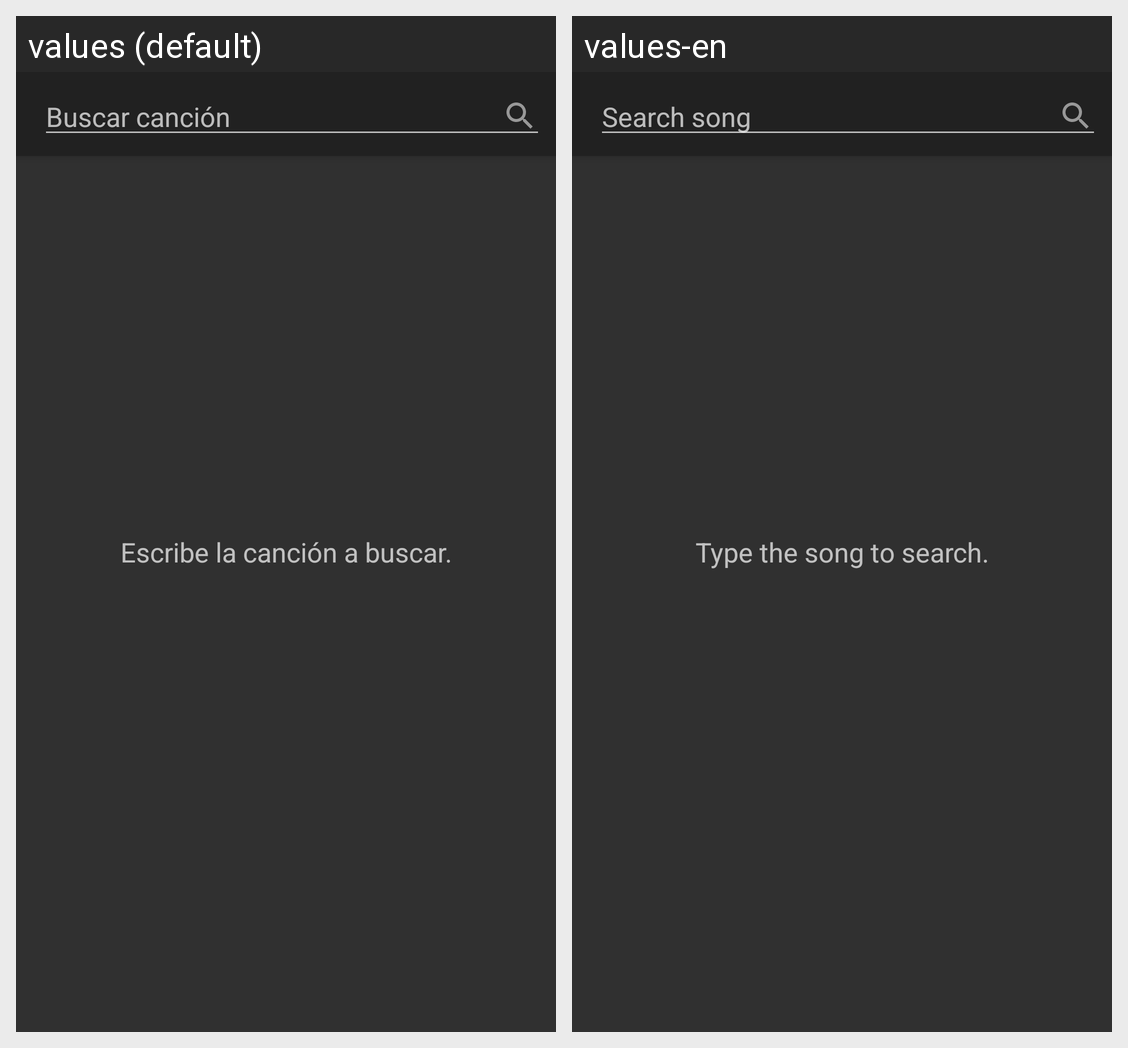

Strings drawn on this Android screen and how each of the app's shown locales translates them:
Android screen res/layout/fragment_result_search_list.xml rendered under 2 locales, left to right: values (default), values-en. Device: Nexus 5 (rendered at 1080×1920; each locale shown at half size, 540×960, under a caption strip naming it); theme AppTheme.
Strings drawn on this screen, with the default value and each locale's value (text and hints the layout hard-codes, and strings that could not be matched under every locale, appear in the picture but are not listed):

search_song
  values: Buscar canción
  values-en: Search song

type_your_song_and_press_search
  values: Escribe la canción a buscar.
  values-en: Type the song to search.
